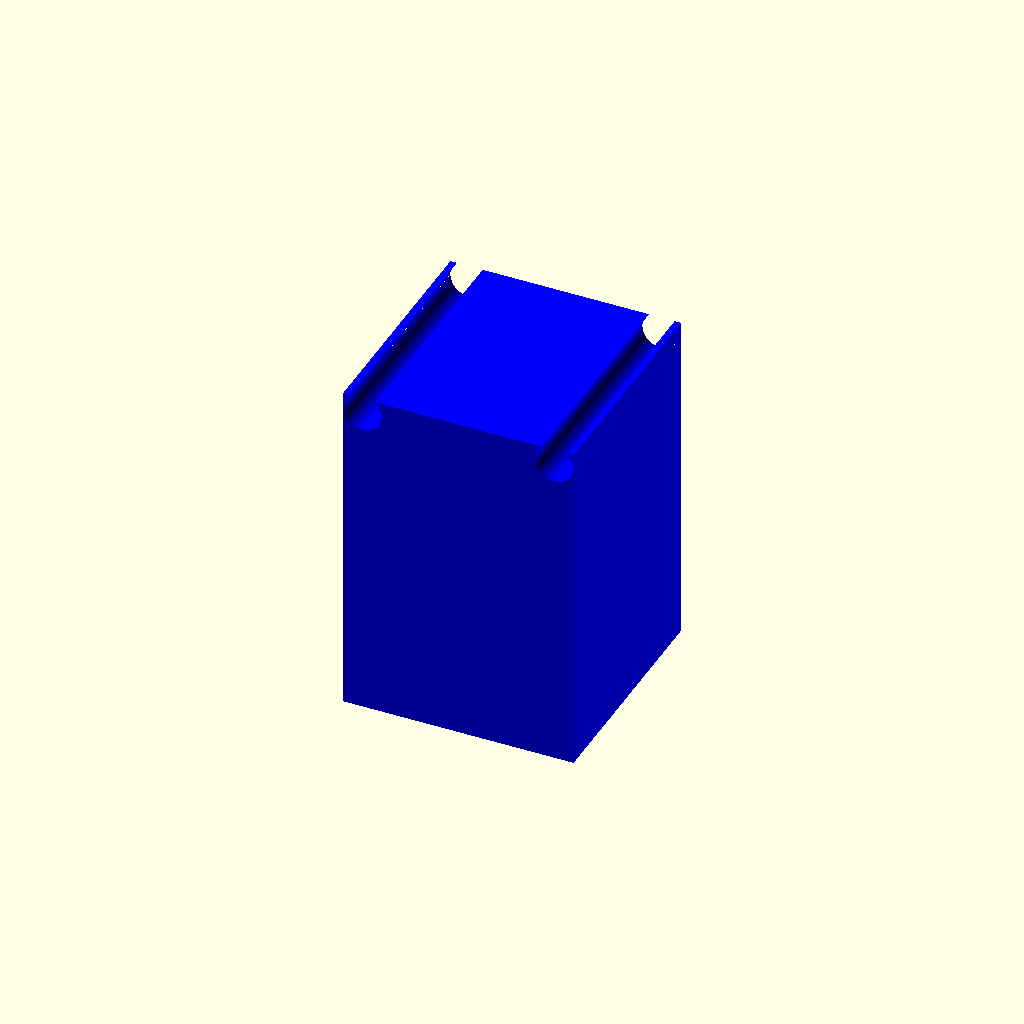
Cell 1 — every parameter at its default value.
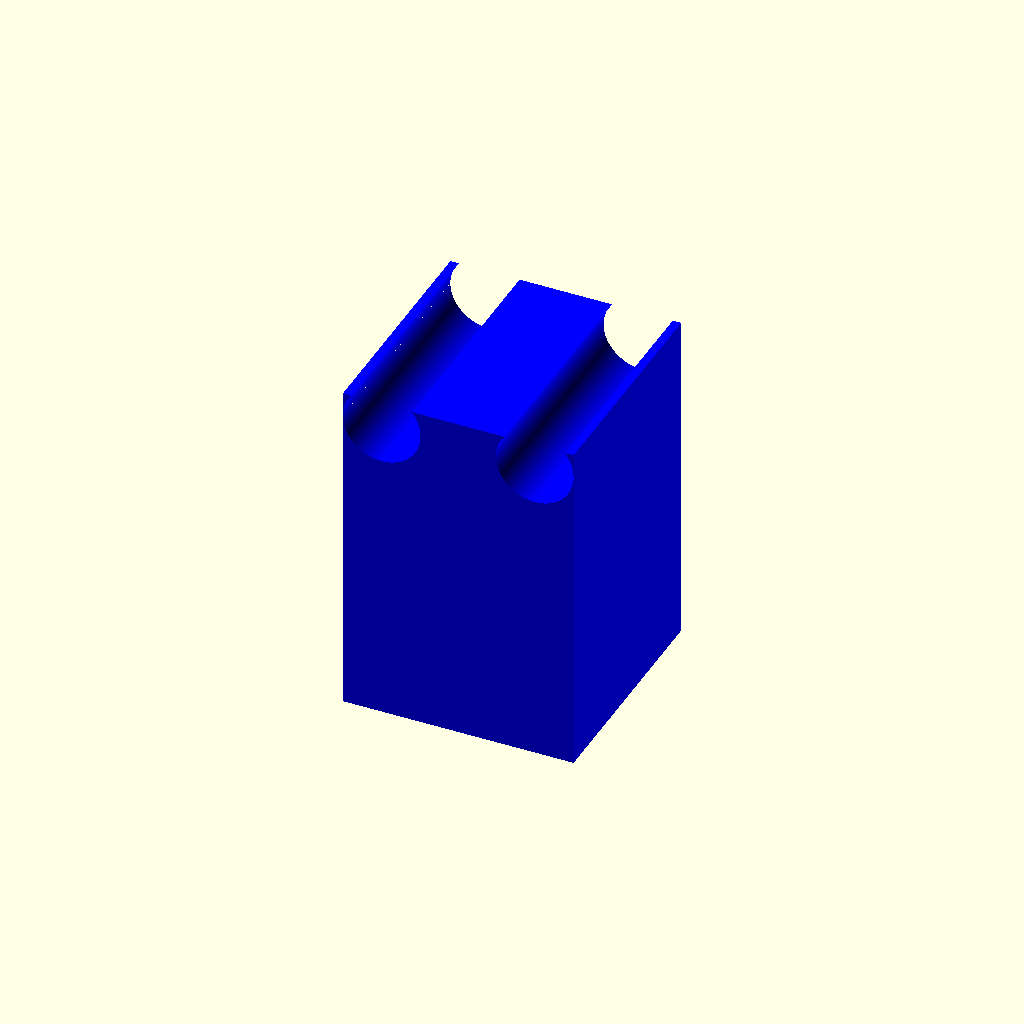
Cell 2 — RodDiameter set to 8, the other parameters unchanged.
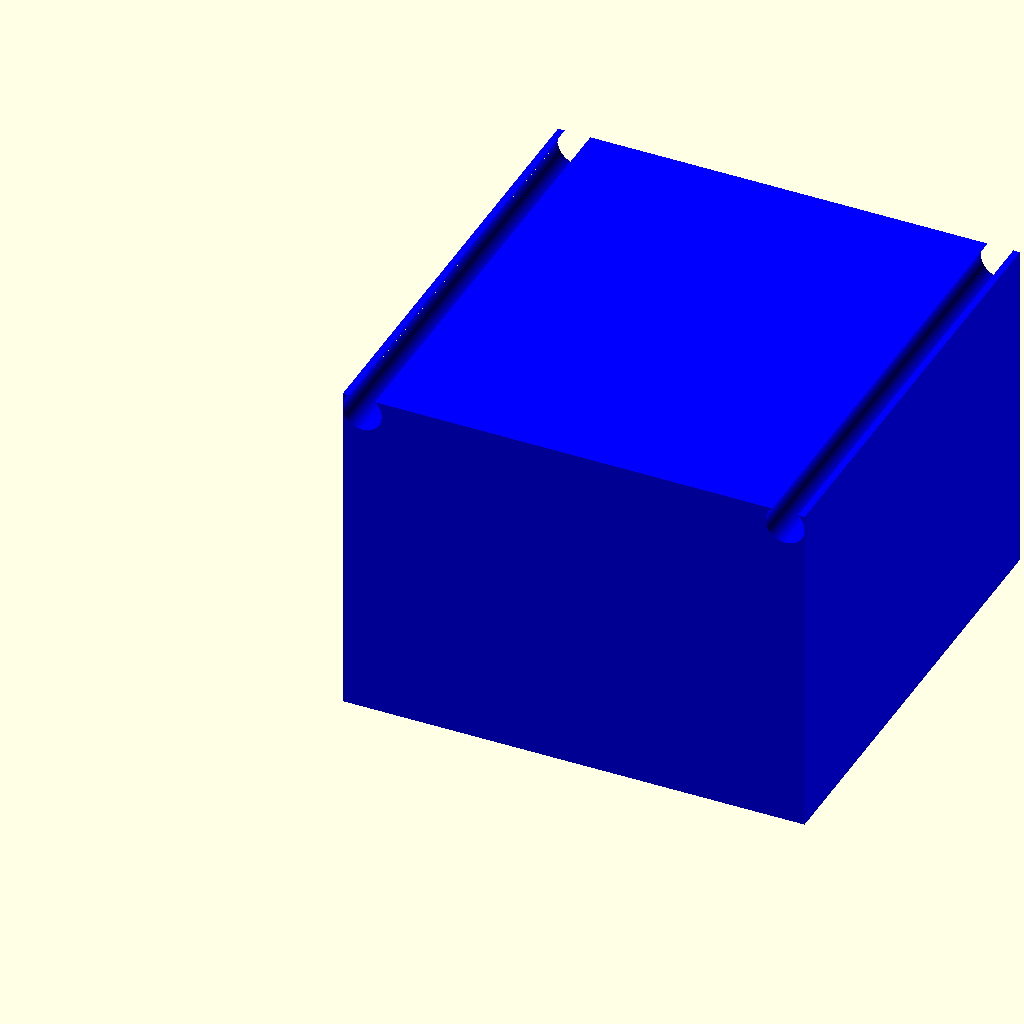
Cell 3: PadLength = 47.5 (everything else at default).
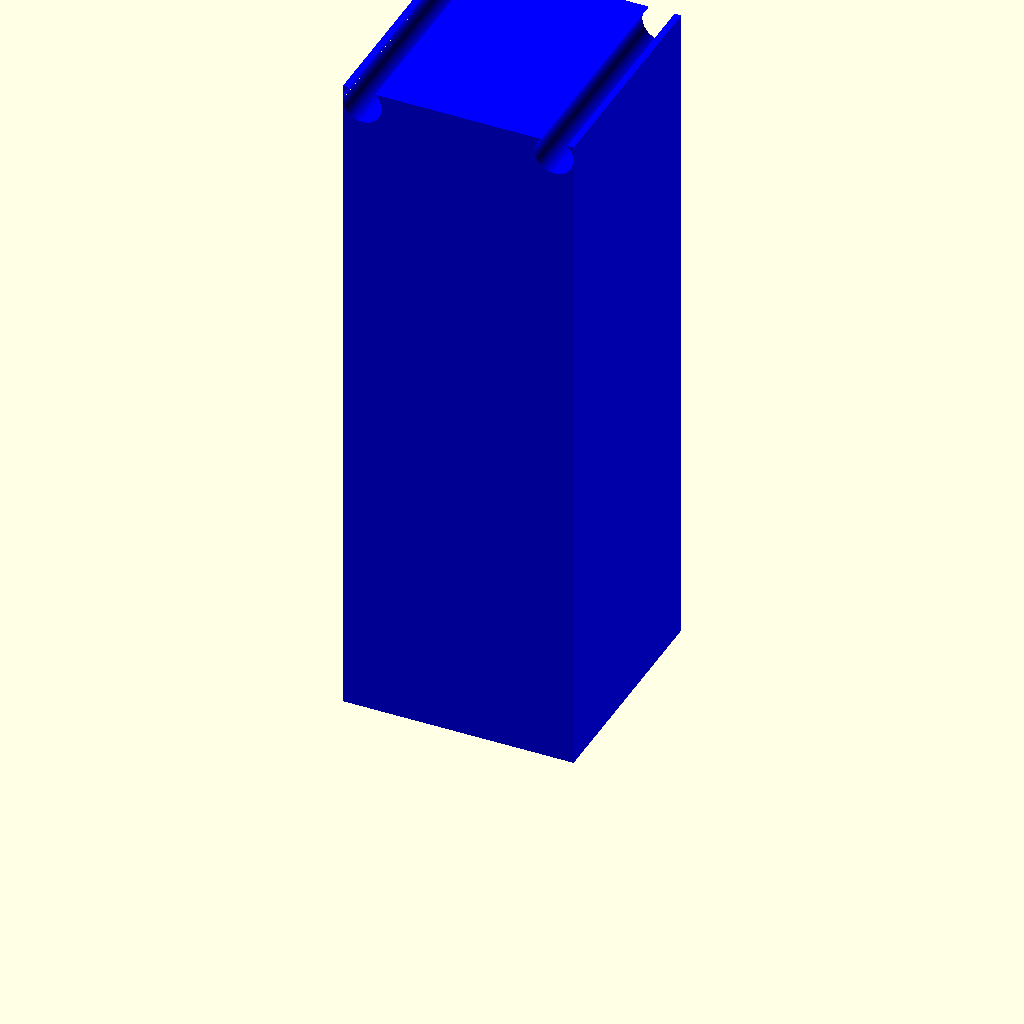
Cell 4: the same model with PadHeight = 70.
One fixed orthographic camera (rotation 55°, 0°, 25°; colour scheme Cornfield) for every cell.
OpenSCAD source file TrayLevelPad.scad:
RodDiameter = 4.0;
RodSpacing =16.5;

PadLength = 23.75;
PadHeight = 35;


module trayLevelPad()
{
    color("blue")difference()
    {
        difference()
        {
        cube([PadLength,PadLength,PadHeight]);
        translate([radius(),yMove(),zMove(0.5)])
        rotate(a=[-90,0,0])
        cylinder($fn=100,barLength(), radius(), radius(), false);
        }
        translate([PadLength-radius(),yMove(),zMove(0.5)])
        rotate(a=[-90,0,0])
        cylinder($fn=100,barLength(), radius(), radius(), false);
    }
}

function zMove(x=0)=PadHeight-(RodDiameter/4)-x;
function yMove(x=0)=(x==0)? -1:x;
function radius(x=RodDiameter/2)= x;
function barLength(x=PadLength +2) = x;


trayLevelPad();
Customizer parameters (derived from the source; name, type, default, range or options):
RodDiameter: number, default 4
RodSpacing: number, default 16.5
PadLength: number, default 23.75
PadHeight: number, default 35
